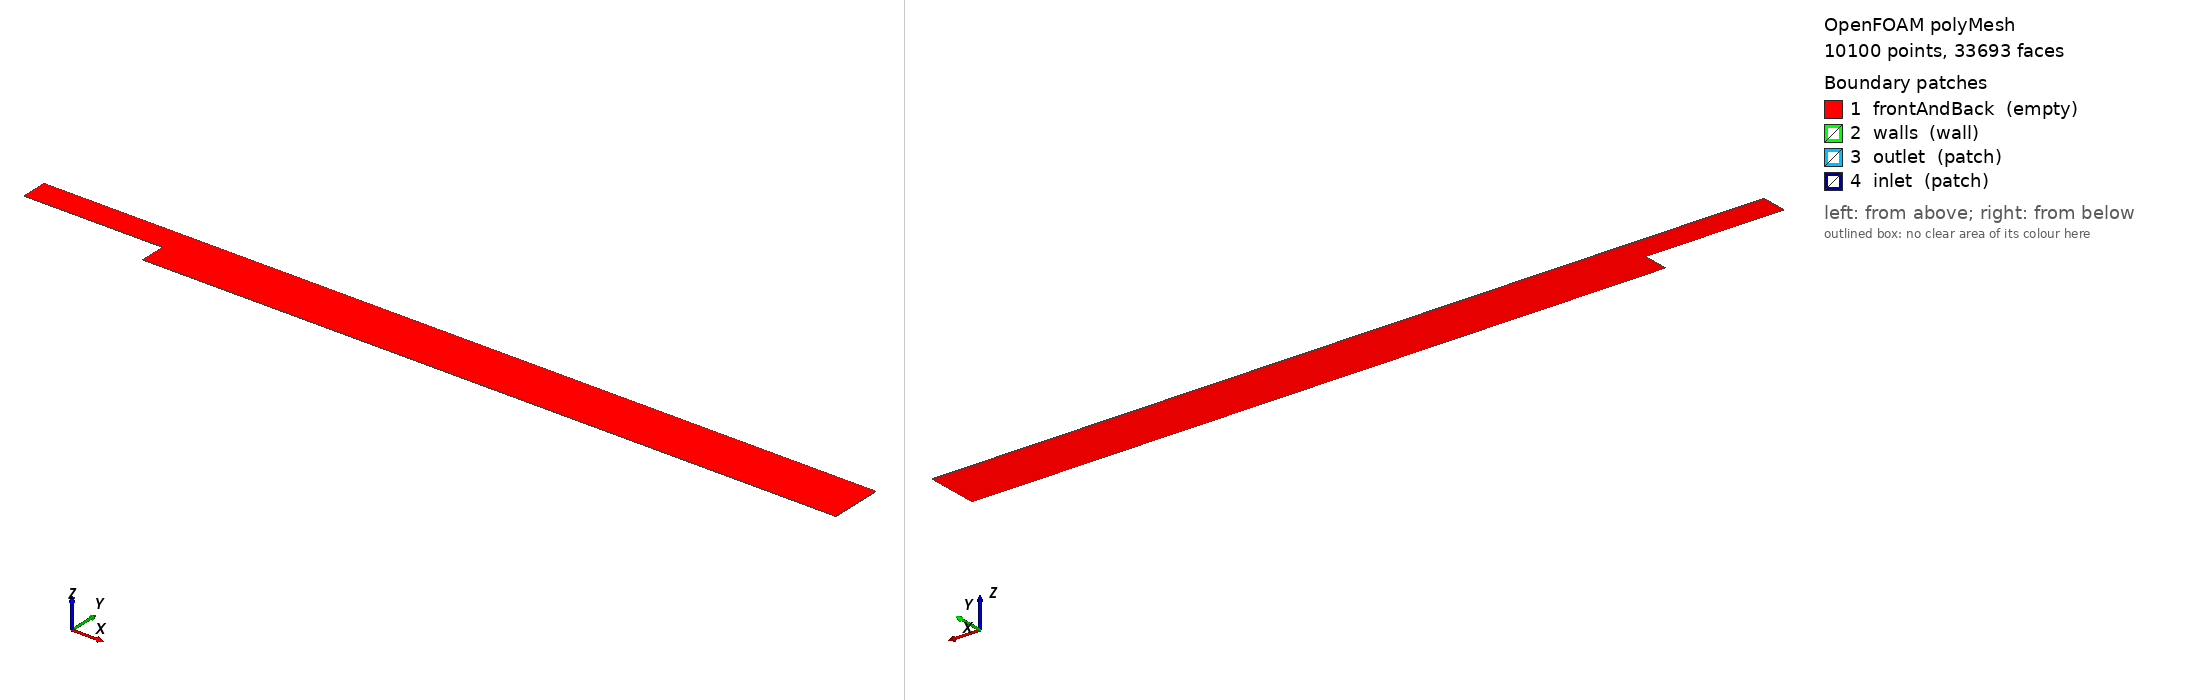

OpenFOAM case: the committed polyMesh, 10100 points, 33693 faces. Boundary patches (legend numbers): 1 frontAndBack (empty), 2 walls (wall), 3 outlet (patch), 4 inlet (patch). Left view from above one corner, right view from below the opposite corner. Boundary conditions: 3 field file(s) under 0/; 4 of 4 drawn patches have an entry in a shipped field file.

=== constant/polyMesh/boundary ===
/*--------------------------------*- C++ -*----------------------------------*\
| =========                 |                                                 |
| \\      /  F ield         | OpenFOAM: The Open Source CFD Toolbox           |
|  \\    /   O peration     | Version:  2412                                  |
|   \\  /    A nd           | Website:  www.openfoam.com                      |
|    \\/     M anipulation  |                                                 |
\*---------------------------------------------------------------------------*/
FoamFile
{
    version     2.0;
    format      ascii;
    arch        "LSB;label=32;scalar=64";
    class       polyBoundaryMesh;
    location    "constant/polyMesh";
    object      boundary;
}
// * * * * * * * * * * * * * * * * * * * * * * * * * * * * * * * * * * * * * //

4
(
    frontAndBack
    {
        type            empty;
        physicalType    patch;
        nFaces          19096;
        startFace       14047;
    }
    walls
    {
        type            wall;
        physicalType    patch;
        nFaces          531;
        startFace       33143;
    }
    outlet
    {
        type            patch;
        physicalType    patch;
        nFaces          11;
        startFace       33674;
    }
    inlet
    {
        type            patch;
        physicalType    patch;
        nFaces          8;
        startFace       33685;
    }
)

// ************************************************************************* //

=== 0/U ===
/*--------------------------------*- C++ -*----------------------------------*\
| =========                 |                                                 |
| \      /  F ield         | OpenFOAM: The Open Source CFD Toolbox           |
|  \    /   O peration     | Version:  v2412                                 |
|   \  /    A nd           | Website:  www.openfoam.com                      |
|    \/     M anipulation  |                                                 |
\*---------------------------------------------------------------------------*/
FoamFile
{
    version     2.0;
    format      ascii;
    class       volVectorField;
    object      U;
}
// * * * * * * * * * * * * * * * * * * * * * * * * * * * * * * * * * * * * * //

dimensions      [0 1 -1 0 0 0 0];

internalField   uniform (0.7499999999999999 0 0);

boundaryField
{
    frontAndBack
    {
        type            empty;
    }
    walls
    {
        type            noSlip;
    }
    outlet
    {
        type            inletOutlet;
        inletValue      uniform (0 0 0);
        value           uniform (0 0 0);
    }
    inlet
    {
        type            fixedValue;
        value           uniform (0.7499999999999999 0 0);
    }
}

// * * * * * * * * * * * * * * * * * * * * * * * * * * * * * * * * * * * * * //


=== 0/k ===
/*--------------------------------*- C++ -*----------------------------------*\
| =========                 |                                                 |
| \      /  F ield         | OpenFOAM: The Open Source CFD Toolbox           |
|  \    /   O peration     | Version:  v2412                                 |
|   \  /    A nd           | Website:  www.openfoam.com                      |
|    \/     M anipulation  |                                                 |
\*---------------------------------------------------------------------------*/
FoamFile
{
    version     2.0;
    format      ascii;
    class       volScalarField;
    object      k;
}
// * * * * * * * * * * * * * * * * * * * * * * * * * * * * * * * * * * * * * //

dimensions      [0 2 -2 0 0 0 0];

internalField   uniform 0.002109375;

boundaryField
{
    frontAndBack
    {
        type            empty;
    }
    walls
    {
        type            kqRWallFunction;
        value           uniform 0.002109375;
    }
    outlet
    {
        type            inletOutlet;
        inletValue      uniform 0.002109375;
        value           uniform 0.002109375;
    }
    inlet
    {
        type            fixedValue;
        value           uniform 0.002109375;
    }
}

// * * * * * * * * * * * * * * * * * * * * * * * * * * * * * * * * * * * * * //


=== 0/nut ===
/*--------------------------------*- C++ -*----------------------------------*\
| =========                 |                                                 |
| \      /  F ield         | OpenFOAM: The Open Source CFD Toolbox           |
|  \    /   O peration     | Version:  v2412                                 |
|   \  /    A nd           | Website:  www.openfoam.com                      |
|    \/     M anipulation  |                                                 |
\*---------------------------------------------------------------------------*/
FoamFile
{
    version     2.0;
    format      ascii;
    class       volScalarField;
    object      nut;
}
// * * * * * * * * * * * * * * * * * * * * * * * * * * * * * * * * * * * * * //

dimensions      [0 2 -1 0 0 0 0];

internalField   uniform 0.00015214206518908573;

boundaryField
{
    frontAndBack
    {
        type            empty;
    }
    walls
    {
        type            nutkWallFunction;
        value           uniform 0;
    }
    outlet
    {
        type            zeroGradient;
    }
    inlet
    {
        type            fixedValue;
        value           uniform 0;
    }
}

// * * * * * * * * * * * * * * * * * * * * * * * * * * * * * * * * * * * * * //


Also in the case, not shown: constant/polyMesh/faces (numeric list); constant/polyMesh/neighbour (numeric list); constant/polyMesh/owner (numeric list); constant/polyMesh/points (numeric list).
